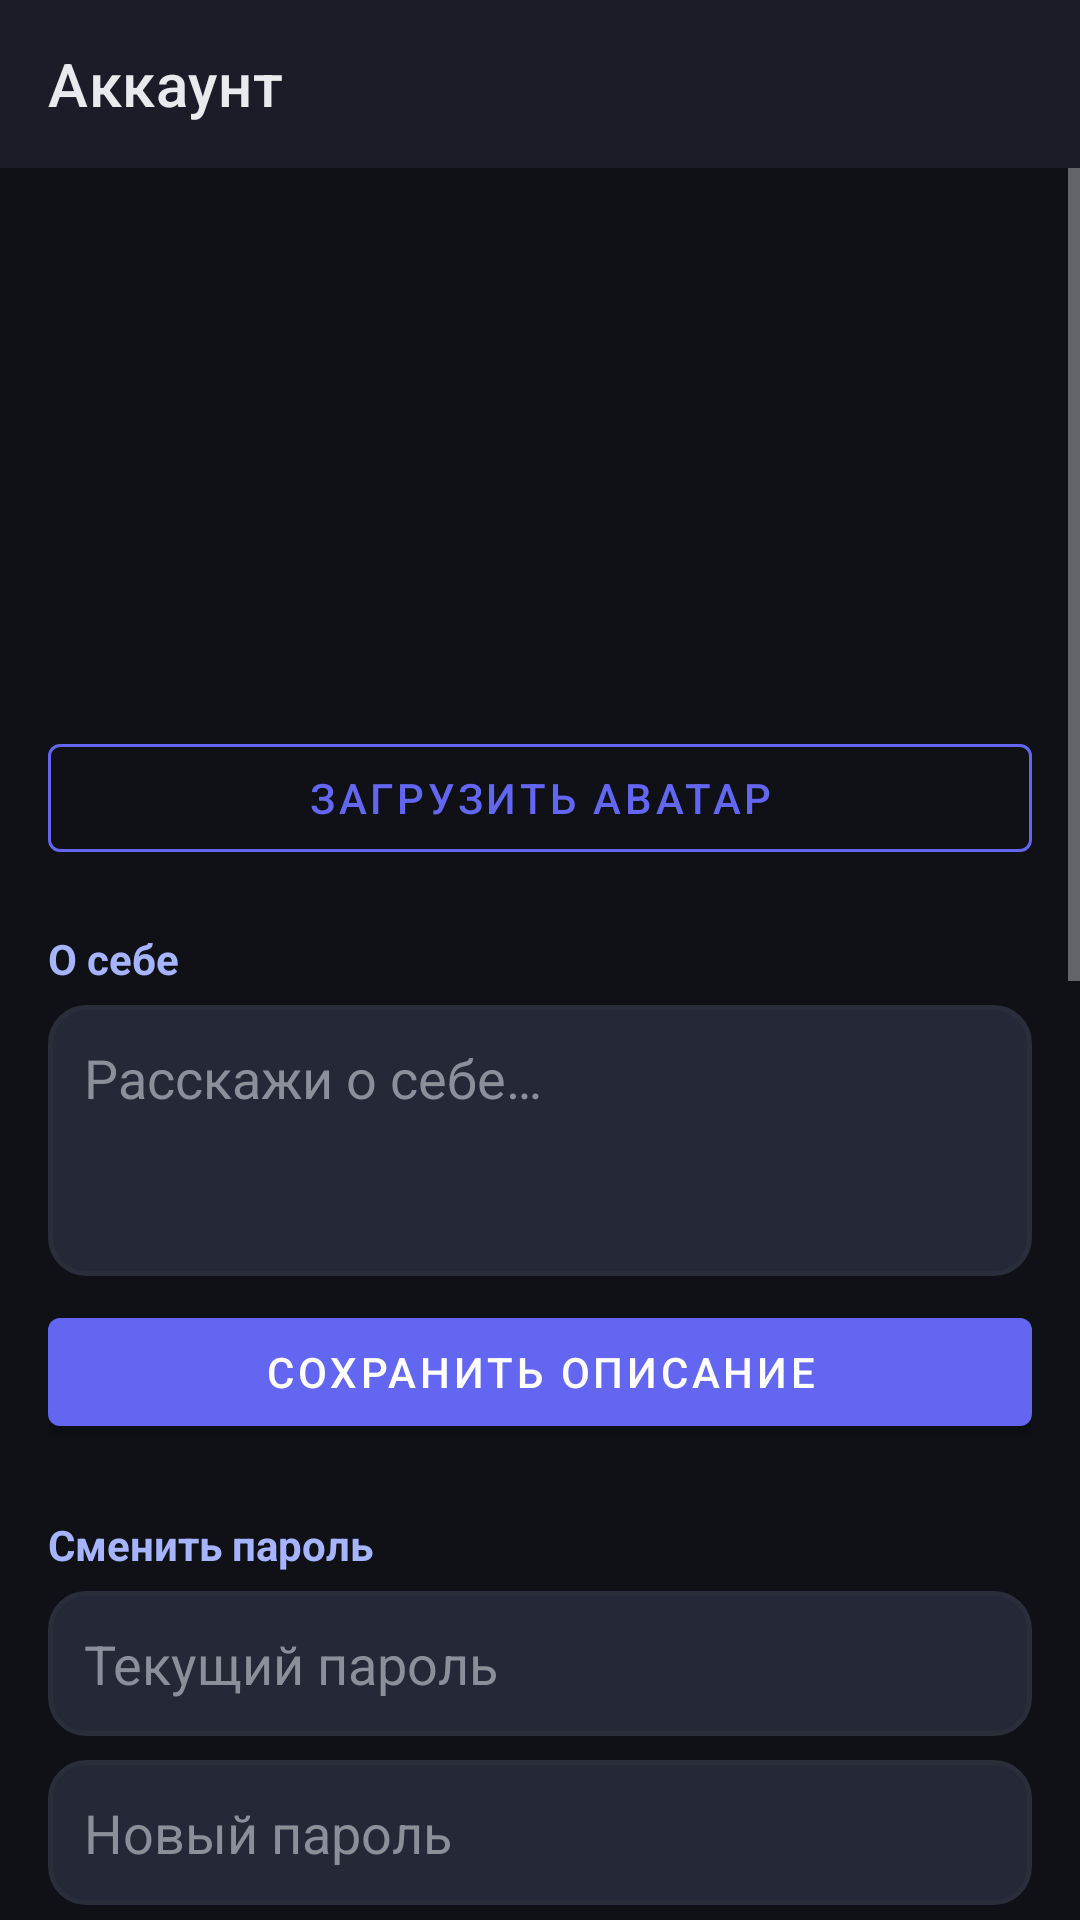

Layout XML and referenced resources for this Android screen:
<!-- AndroidManifest.xml: application theme Theme.FlorestMessenger -->
<!-- res/layout/activity_account.xml -->
<?xml version="1.0" encoding="utf-8"?>
<LinearLayout xmlns:android="http://schemas.android.com/apk/res/android"
    xmlns:app="http://schemas.android.com/apk/res-auto"
    android:layout_width="match_parent"
    android:layout_height="match_parent"
    android:orientation="vertical"
    android:background="@color/background">

    <com.google.android.material.appbar.MaterialToolbar
        android:id="@+id/toolbar"
        android:layout_width="match_parent"
        android:layout_height="?attr/actionBarSize"
        android:background="@color/surface"
        app:title="Аккаунт"
        app:titleTextColor="@color/text_primary"
        app:navigationIconTint="@color/text_primary" />

    <ScrollView
        android:layout_width="match_parent"
        android:layout_height="match_parent">

        <LinearLayout
            android:layout_width="match_parent"
            android:layout_height="wrap_content"
            android:orientation="vertical"
            android:padding="16dp">

            <ImageView
                android:id="@+id/ivAvatar"
                android:layout_width="96dp"
                android:layout_height="96dp"
                android:layout_gravity="center_horizontal"
                android:scaleType="centerCrop" />

            <TextView
                android:id="@+id/tvUsername"
                android:layout_width="wrap_content"
                android:layout_height="wrap_content"
                android:layout_gravity="center_horizontal"
                android:textColor="@color/text_primary"
                android:textSize="20sp"
                android:textStyle="bold"
                android:layout_marginTop="8dp" />

            <TextView
                android:id="@+id/tvEmailStatus"
                android:layout_width="match_parent"
                android:layout_height="wrap_content"
                android:textColor="@color/text_muted"
                android:gravity="center"
                android:layout_marginTop="4dp"
                android:layout_marginBottom="16dp" />

            <com.google.android.material.button.MaterialButton
                android:id="@+id/btnPickAvatar"
                style="@style/Widget.MaterialComponents.Button.OutlinedButton"
                android:layout_width="match_parent"
                android:layout_height="wrap_content"
                android:text="Загрузить аватар"
                app:strokeColor="@color/primary" />

            <TextView
                android:layout_width="match_parent"
                android:layout_height="wrap_content"
                android:text="О себе"
                android:textColor="@color/primary_light"
                android:textStyle="bold"
                android:layout_marginTop="20dp"
                android:layout_marginBottom="6dp" />

            <EditText
                android:id="@+id/etBio"
                android:layout_width="match_parent"
                android:layout_height="wrap_content"
                android:minLines="3"
                android:gravity="top"
                android:maxLength="500"
                android:hint="Расскажи о себе…"
                android:textColorHint="@color/text_muted"
                android:textColor="@color/text_primary"
                android:background="@drawable/bg_input"
                android:padding="12dp"
                android:inputType="textMultiLine" />

            <com.google.android.material.button.MaterialButton
                android:id="@+id/btnSaveBio"
                android:layout_width="match_parent"
                android:layout_height="wrap_content"
                android:text="Сохранить описание"
                android:layout_marginTop="8dp" />

            <TextView
                android:layout_width="match_parent"
                android:layout_height="wrap_content"
                android:text="Сменить пароль"
                android:textColor="@color/primary_light"
                android:textStyle="bold"
                android:layout_marginTop="24dp"
                android:layout_marginBottom="6dp" />

            <EditText
                android:id="@+id/etCurrentPassword"
                android:layout_width="match_parent"
                android:layout_height="wrap_content"
                android:hint="Текущий пароль"
                android:inputType="textPassword"
                android:textColor="@color/text_primary"
                android:textColorHint="@color/text_muted"
                android:background="@drawable/bg_input"
                android:padding="12dp"
                android:layout_marginBottom="8dp" />

            <EditText
                android:id="@+id/etNewPassword"
                android:layout_width="match_parent"
                android:layout_height="wrap_content"
                android:hint="Новый пароль"
                android:inputType="textPassword"
                android:textColor="@color/text_primary"
                android:textColorHint="@color/text_muted"
                android:background="@drawable/bg_input"
                android:padding="12dp" />

            <com.google.android.material.button.MaterialButton
                android:id="@+id/btnChangePassword"
                android:layout_width="match_parent"
                android:layout_height="wrap_content"
                android:text="Сменить пароль"
                android:layout_marginTop="8dp" />

            <TextView
                android:layout_width="match_parent"
                android:layout_height="wrap_content"
                android:text="Сменить ник"
                android:textColor="@color/primary_light"
                android:textStyle="bold"
                android:layout_marginTop="24dp"
                android:layout_marginBottom="6dp" />

            <EditText
                android:id="@+id/etNewUsername"
                android:layout_width="match_parent"
                android:layout_height="wrap_content"
                android:hint="Новый ник"
                android:inputType="text"
                android:textColor="@color/text_primary"
                android:textColorHint="@color/text_muted"
                android:background="@drawable/bg_input"
                android:padding="12dp" />

            <com.google.android.material.button.MaterialButton
                android:id="@+id/btnChangeUsername"
                android:layout_width="match_parent"
                android:layout_height="wrap_content"
                android:text="Сменить ник"
                android:layout_marginTop="8dp" />

            <TextView
                android:layout_width="match_parent"
                android:layout_height="wrap_content"
                android:text="Привязка почты"
                android:textColor="@color/primary_light"
                android:textStyle="bold"
                android:layout_marginTop="24dp"
                android:layout_marginBottom="6dp" />

            <EditText
                android:id="@+id/etEmail"
                android:layout_width="match_parent"
                android:layout_height="wrap_content"
                android:hint="you@mail.com"
                android:inputType="textEmailAddress"
                android:textColor="@color/text_primary"
                android:textColorHint="@color/text_muted"
                android:background="@drawable/bg_input"
                android:padding="12dp" />

            <com.google.android.material.button.MaterialButton
                android:id="@+id/btnBindEmail"
                android:layout_width="match_parent"
                android:layout_height="wrap_content"
                android:text="Привязать почту"
                android:layout_marginTop="8dp" />

            <TextView
                android:layout_width="match_parent"
                android:layout_height="wrap_content"
                android:text="Удалить аккаунт"
                android:textColor="@color/error"
                android:textStyle="bold"
                android:layout_marginTop="28dp"
                android:layout_marginBottom="6dp" />

            <EditText
                android:id="@+id/etDeletePassword"
                android:layout_width="match_parent"
                android:layout_height="wrap_content"
                android:hint="Пароль для подтверждения"
                android:inputType="textPassword"
                android:textColor="@color/text_primary"
                android:textColorHint="@color/text_muted"
                android:background="@drawable/bg_input"
                android:padding="12dp" />

            <com.google.android.material.button.MaterialButton
                android:id="@+id/btnDeleteAccount"
                android:layout_width="match_parent"
                android:layout_height="wrap_content"
                android:text="Удалить аккаунт"
                app:backgroundTint="@color/error"
                android:layout_marginTop="8dp"
                android:layout_marginBottom="12dp" />

            <com.google.android.material.button.MaterialButton
                android:id="@+id/btnRecoveryCodes"
                style="@style/Widget.MaterialComponents.Button.OutlinedButton"
                android:layout_width="match_parent"
                android:layout_height="wrap_content"
                android:text="Recovery-коды"
                android:layout_marginBottom="12dp" />

            <com.google.android.material.button.MaterialButton
                android:id="@+id/btnLogout"
                style="@style/Widget.MaterialComponents.Button.OutlinedButton"
                android:layout_width="match_parent"
                android:layout_height="wrap_content"
                android:text="Выйти"
                app:strokeColor="@color/text_secondary"
                android:textColor="@color/text_secondary"
                android:layout_marginBottom="24dp" />
        </LinearLayout>
    </ScrollView>
</LinearLayout>
<!-- resources referenced by this layout -->
<resources>
  <color name="background">#0F1117</color>
  <color name="error">#EF4444</color>
  <color name="primary">#6366F1</color>
  <color name="primary_light">#A5B4FC</color>
  <color name="surface">#1A1D27</color>
  <color name="text_muted">#8B8F9A</color>
  <color name="text_primary">#E8EAED</color>
  <color name="text_secondary">#B0B3B8</color>
  <!-- drawable bg_input (drawable) -->
  <?xml version="1.0" encoding="utf-8"?>
  <shape xmlns:android="http://schemas.android.com/apk/res/android"
      android:shape="rectangle">
      <solid android:color="@color/surface_variant" />
      <corners android:radius="12dp" />
      <stroke android:width="1.5dp" android:color="@color/border" />
  </shape>
  <style name="Theme.FlorestMessenger" parent="Theme.MaterialComponents.DayNight.NoActionBar">
          <item name="colorPrimary">@color/primary</item>
          <item name="colorPrimaryVariant">@color/primary_dark</item>
          <item name="colorSecondary">@color/primary_light</item>
          <item name="android:statusBarColor">@color/background</item>
          <item name="android:navigationBarColor">@color/background</item>
          <item name="android:windowBackground">@color/background</item>
          <item name="colorOnPrimary">@color/white</item>
          <item name="colorSurface">@color/surface</item>
          <item name="android:textColorPrimary">@color/text_primary</item>
          <item name="android:textColorSecondary">@color/text_secondary</item>
          <item name="android:colorBackground">@color/background</item>
      </style>
  <color name="surface_variant">#252836</color>
  <color name="border">#2A2D3A</color>
  <color name="primary_dark">#4F46E5</color>
  <color name="white">#FFFFFF</color>
</resources>
